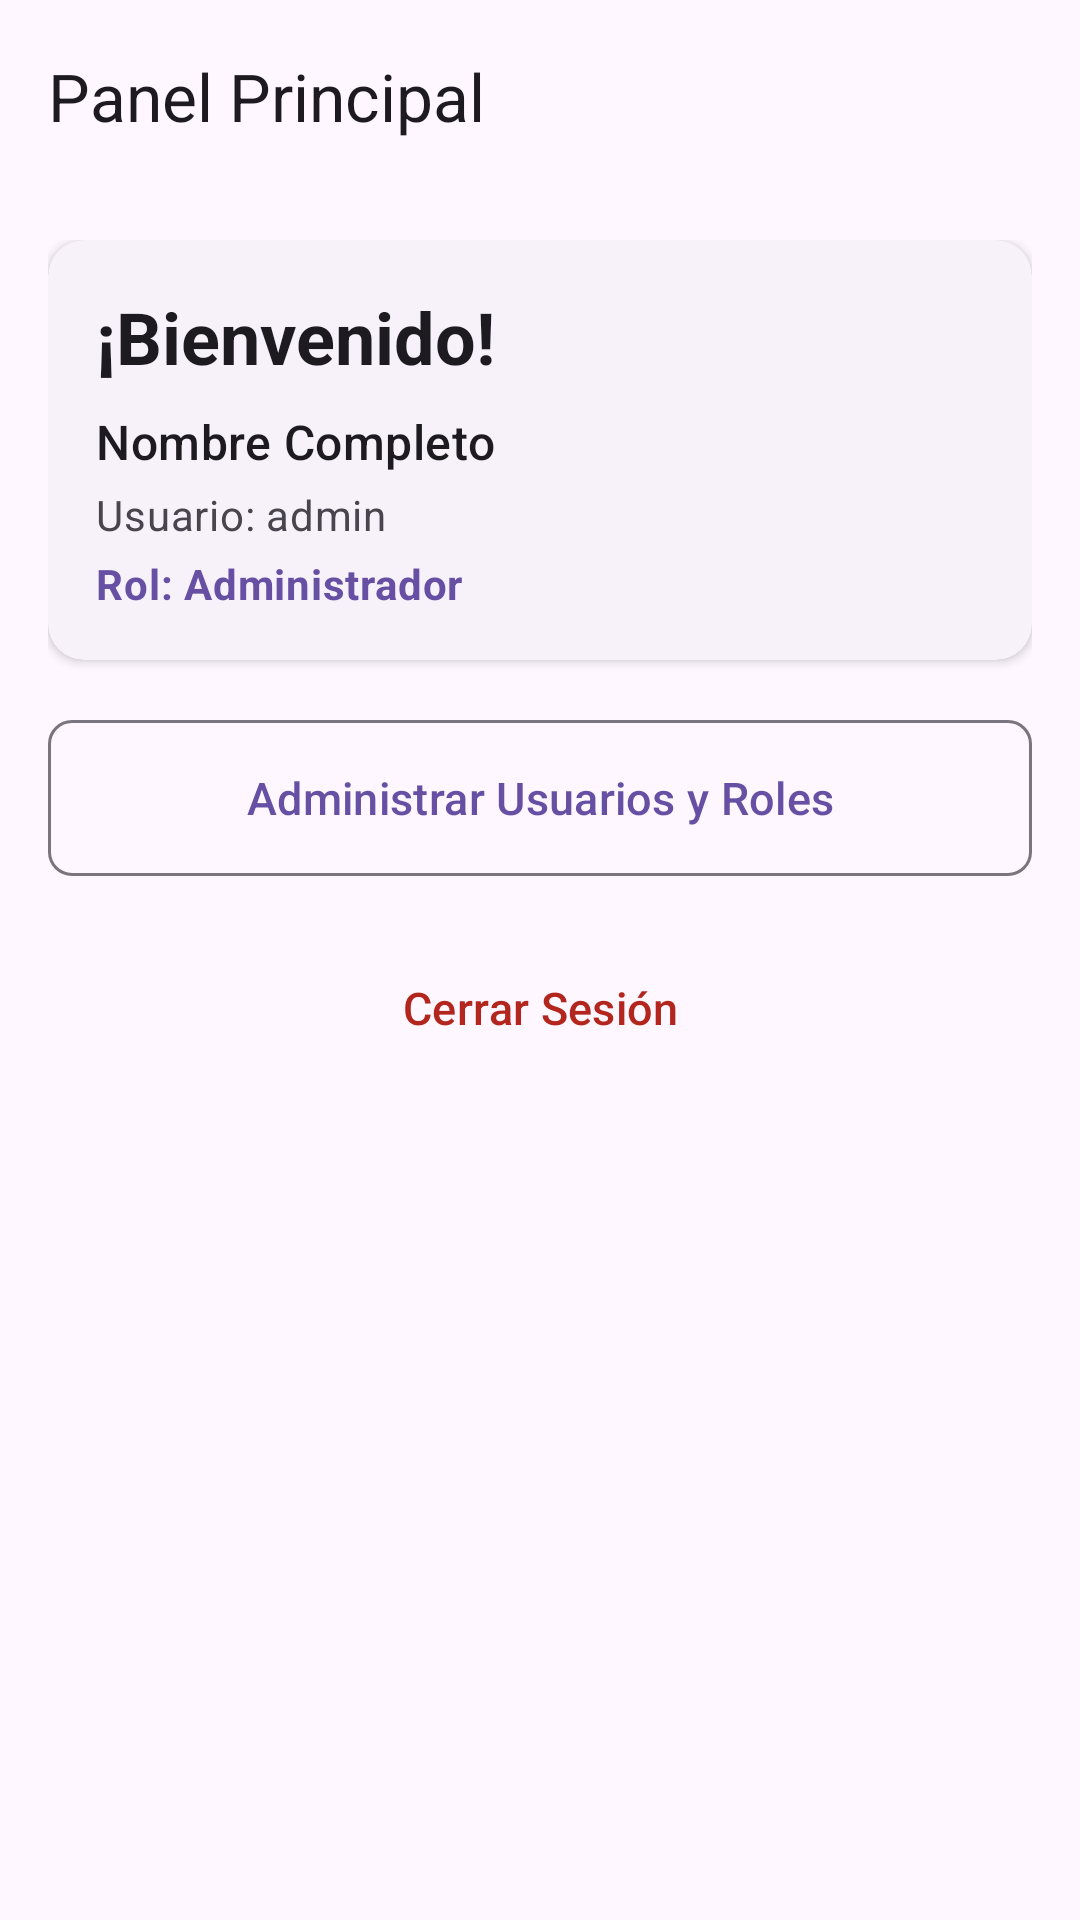

This screen was rendered from an Android layout file. Write that file and the resources it references.
<!-- AndroidManifest.xml: application theme Theme.SistemaBodegaAppAndroid -->
<!-- res/layout/activity_main.xml -->
<?xml version="1.0" encoding="utf-8"?>
<androidx.coordinatorlayout.widget.CoordinatorLayout xmlns:android="http://schemas.android.com/apk/res/android"
    xmlns:app="http://schemas.android.com/apk/res-auto"
    xmlns:tools="http://schemas.android.com/tools"
    android:id="@+id/main"
    android:layout_width="match_parent"
    android:layout_height="match_parent"
    tools:context=".MainActivity">

    <com.google.android.material.appbar.AppBarLayout
        android:layout_width="match_parent"
        android:layout_height="wrap_content">

        <com.google.android.material.appbar.MaterialToolbar
            android:id="@+id/toolbarMain"
            android:layout_width="match_parent"
            android:layout_height="?attr/actionBarSize"
            app:title="@string/title_main" />
    </com.google.android.material.appbar.AppBarLayout>

    <androidx.core.widget.NestedScrollView
        android:layout_width="match_parent"
        android:layout_height="match_parent"
        app:layout_behavior="@string/appbar_scrolling_view_behavior">

        <LinearLayout
            android:layout_width="match_parent"
            android:layout_height="wrap_content"
            android:orientation="vertical"
            android:padding="16dp">

            
            <com.google.android.material.card.MaterialCardView
                style="@style/Widget.Material3.CardView.Elevated"
                android:layout_width="match_parent"
                android:layout_height="wrap_content"
                android:layout_marginBottom="16dp"
                app:cardCornerRadius="12dp"
                app:cardElevation="2dp">

                <LinearLayout
                    android:layout_width="match_parent"
                    android:layout_height="wrap_content"
                    android:orientation="vertical"
                    android:padding="16dp">

                    <TextView
                        android:id="@+id/tvWelcome"
                        android:layout_width="wrap_content"
                        android:layout_height="wrap_content"
                        android:text="@string/welcome_user"
                        android:textAppearance="@style/TextAppearance.Material3.HeadlineSmall"
                        android:textStyle="bold" />

                    <TextView
                        android:id="@+id/tvUserFullName"
                        android:layout_width="wrap_content"
                        android:layout_height="wrap_content"
                        android:layout_marginTop="8dp"
                        android:text="Nombre Completo"
                        android:textAppearance="@style/TextAppearance.Material3.TitleMedium" />

                    <TextView
                        android:id="@+id/tvUsername"
                        android:layout_width="wrap_content"
                        android:layout_height="wrap_content"
                        android:layout_marginTop="4dp"
                        android:text="Usuario: admin"
                        android:textAppearance="@style/TextAppearance.Material3.BodyMedium"
                        android:textColor="?attr/colorOnSurfaceVariant" />

                    <TextView
                        android:id="@+id/tvUserRole"
                        android:layout_width="wrap_content"
                        android:layout_height="wrap_content"
                        android:layout_marginTop="4dp"
                        android:text="Rol: Administrador"
                        android:textAppearance="@style/TextAppearance.Material3.BodyMedium"
                        android:textColor="?attr/colorPrimary"
                        android:textStyle="bold" />
                </LinearLayout>
            </com.google.android.material.card.MaterialCardView>

            
            <com.google.android.material.button.MaterialButton
                android:id="@+id/btnAdminUsersRoles"
                style="@style/Widget.Material3.Button.OutlinedButton"
                android:layout_width="match_parent"
                android:layout_height="60dp"
                android:layout_marginBottom="12dp"
                android:text="@string/btn_admin_users_roles"
                android:textSize="15sp"
                app:cornerRadius="8dp" />

            
            <com.google.android.material.button.MaterialButton
                android:id="@+id/btnLogout"
                style="@style/Widget.Material3.Button.TextButton"
                android:layout_width="match_parent"
                android:layout_height="56dp"
                android:text="@string/btn_logout"
                android:textColor="?attr/colorError"
                android:textSize="15sp" />

        </LinearLayout>
    </androidx.core.widget.NestedScrollView>

</androidx.coordinatorlayout.widget.CoordinatorLayout>
<!-- resources referenced by this layout -->
<resources>
  <string name="btn_admin_users_roles">Administrar Usuarios y Roles</string>
  <string name="btn_logout">Cerrar Sesión</string>
  <string name="title_main">Panel Principal</string>
  <string name="welcome_user">¡Bienvenido!</string>
  <style name="Theme.SistemaBodegaAppAndroid" parent="Base.Theme.SistemaBodegaAppAndroid" />
  <style name="Base.Theme.SistemaBodegaAppAndroid" parent="Theme.Material3.DayNight.NoActionBar">
          
          
      </style>
</resources>
